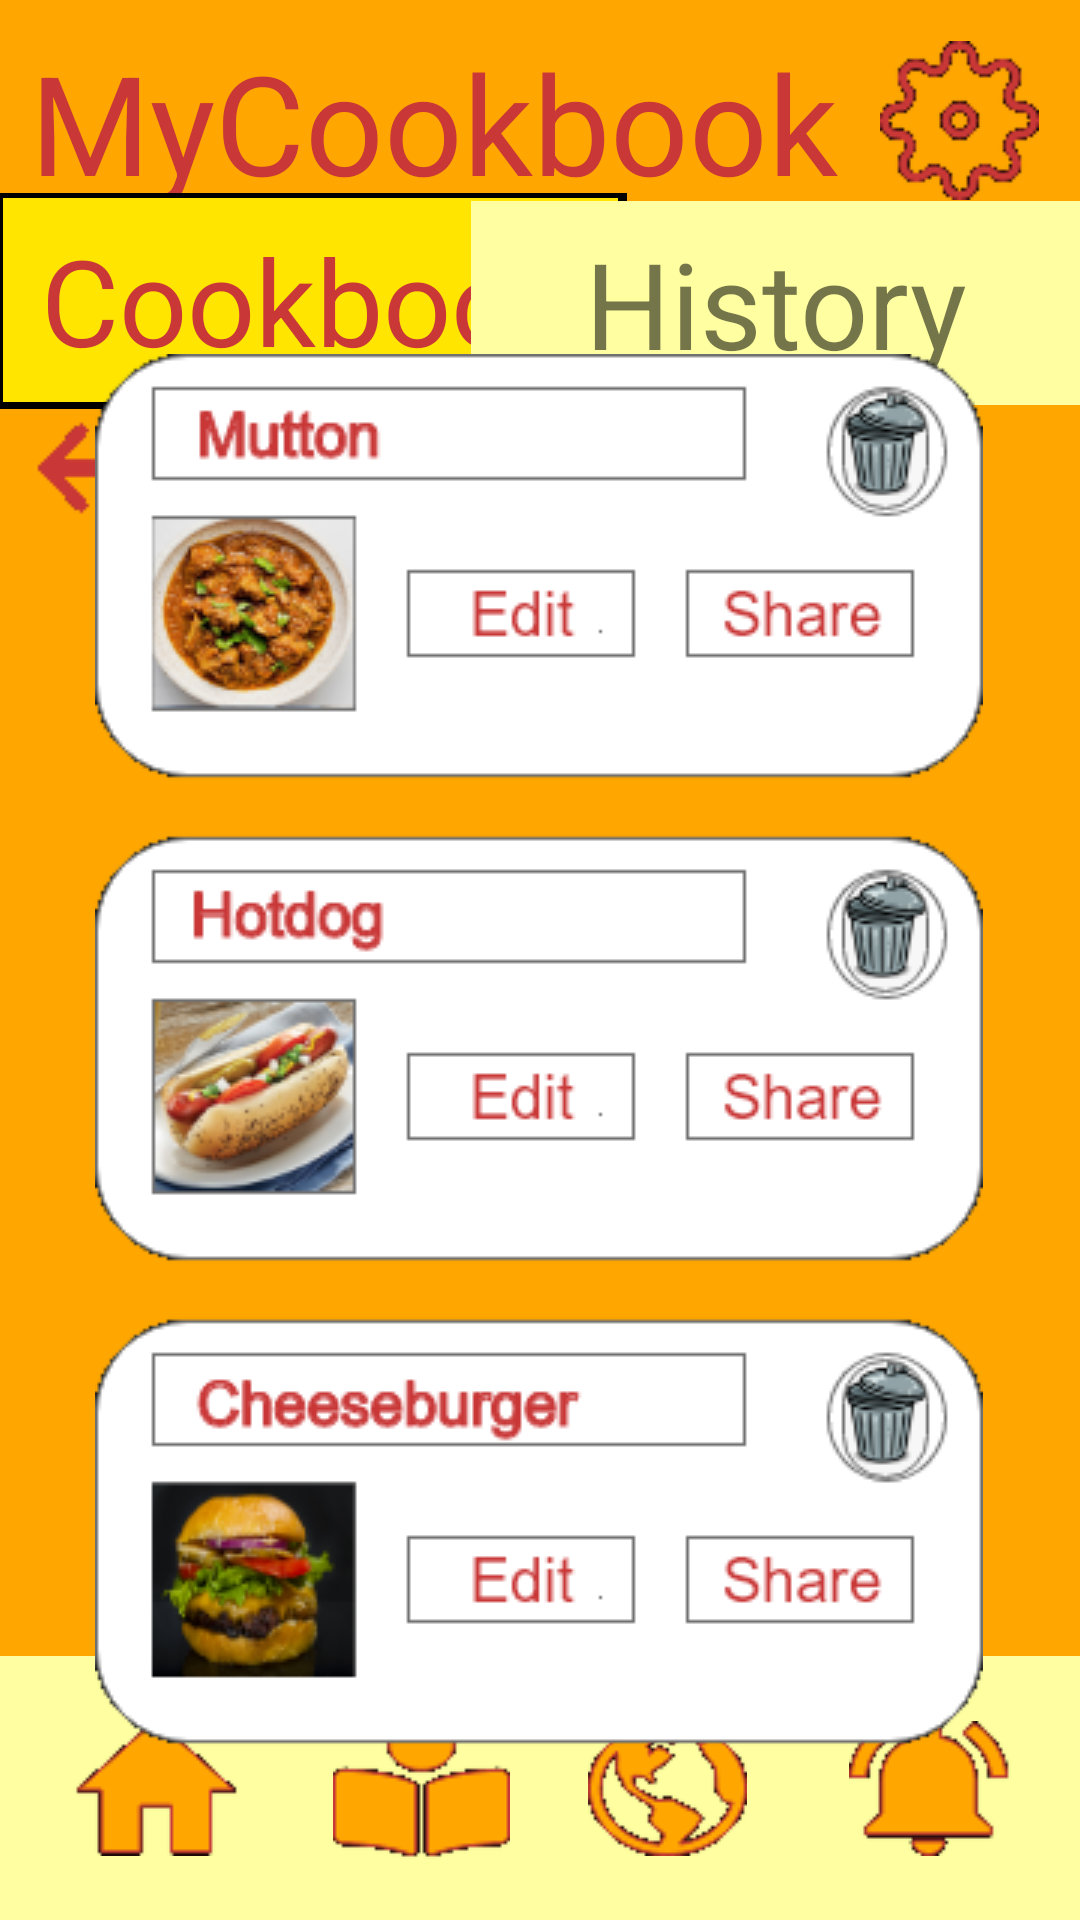

Android layout source for this screen:
<!-- AndroidManifest.xml: application theme Theme.AppCompat.Light.NoActionBar -->
<!-- res/layout/meat.xml -->
<?xml version="1.0" encoding="utf-8"?>

<androidx.constraintlayout.widget.ConstraintLayout
        xmlns:android="http://schemas.android.com/apk/res/android"
        xmlns:tools="http://schemas.android.com/tools"
        xmlns:app="http://schemas.android.com/apk/res-auto"
        android:layout_width="match_parent"
        android:layout_height="match_parent"
        tools:context=".login" android:background="#FFA700">
    <TextView
            android:text="Meat Lovers"
            android:layout_width="206dp"
            android:layout_height="30dp" android:id="@+id/textView14"
            app:layout_constraintTop_toTopOf="parent"
            app:layout_constraintBottom_toBottomOf="parent" app:layout_constraintEnd_toEndOf="parent"
            app:layout_constraintStart_toStartOf="parent" app:layout_constraintHorizontal_bias="0.287"
            app:layout_constraintVertical_bias="0.229" android:textSize="25sp" android:textColor="#C93737"/>
    <ImageButton
            android:layout_width="wrap_content"
            android:layout_height="wrap_content" app:srcCompat="@drawable/leftarrow" android:id="@+id/imageButton"
            app:layout_constraintTop_toTopOf="parent"
            app:layout_constraintBottom_toBottomOf="parent" app:layout_constraintStart_toStartOf="parent"
            app:layout_constraintEnd_toEndOf="parent" app:layout_constraintHorizontal_bias="0.036"
            app:layout_constraintVertical_bias="0.23" android:background="#00FFFFFF"/>
    <View
            android:layout_width="match_parent"
            android:layout_height="88dp" android:id="@+id/view"
            app:layout_constraintTop_toTopOf="parent"
            app:layout_constraintBottom_toBottomOf="parent" app:layout_constraintStart_toStartOf="parent"
            app:layout_constraintEnd_toEndOf="parent" app:layout_constraintHorizontal_bias="0.0"
            app:layout_constraintVertical_bias="1.0" android:background="#FFFFA1"/>
    <TextView
            android:text="MyCookbook"
            android:layout_width="wrap_content"
            android:layout_height="wrap_content" android:id="@+id/textView8"
            android:textSize="46sp" app:layout_constraintTop_toTopOf="parent"
            app:layout_constraintBottom_toBottomOf="@+id/view" app:layout_constraintEnd_toEndOf="parent"
            app:layout_constraintStart_toStartOf="parent" app:layout_constraintVertical_bias="0.017"
            android:textColor="#C93737" app:layout_constraintHorizontal_bias="0.112"/>
    <ImageButton
            android:layout_width="wrap_content"
            android:layout_height="wrap_content" app:srcCompat="@drawable/settings" android:id="@+id/settings_button"
            android:background="#00FFFFFF"
            app:layout_constraintTop_toTopOf="parent" app:layout_constraintBottom_toBottomOf="@+id/view"
            app:layout_constraintEnd_toEndOf="parent" app:layout_constraintStart_toStartOf="parent"
            app:layout_constraintHorizontal_bias="0.955" app:layout_constraintVertical_bias="0.023"/>
    <ImageButton
            android:layout_width="100dp"
            android:layout_height="88dp" app:srcCompat="@drawable/notification"
            android:id="@+id/notif_nav"
            android:background="#00FFFFFF"
            app:layout_constraintTop_toTopOf="parent" app:layout_constraintBottom_toBottomOf="parent"
            app:layout_constraintEnd_toEndOf="parent" app:layout_constraintStart_toStartOf="parent"
            app:layout_constraintHorizontal_bias="1.0" app:layout_constraintVertical_bias="1.0"/>
    <ImageButton
            android:layout_width="104dp"
            android:layout_height="87dp" app:srcCompat="@drawable/homeorange" android:id="@+id/home_nav"
            android:background="#00FFFFFF"
            app:layout_constraintTop_toTopOf="parent" app:layout_constraintBottom_toBottomOf="parent"
            app:layout_constraintStart_toStartOf="parent" app:layout_constraintEnd_toEndOf="parent"
            app:layout_constraintHorizontal_bias="0.0" app:layout_constraintVertical_bias="0.998"/>
    <ImageButton
            android:layout_width="100dp"
            android:layout_height="88dp" app:srcCompat="@drawable/cookbookicon"
            android:id="@+id/social_nav"
            android:background="#00FFFFFF"
            app:layout_constraintTop_toTopOf="parent"
            app:layout_constraintBottom_toBottomOf="parent" app:layout_constraintEnd_toEndOf="parent"
            app:layout_constraintStart_toStartOf="parent" app:layout_constraintHorizontal_bias="0.334"
            app:layout_constraintVertical_bias="1.0" android:layout_marginLeft="5dp" android:layout_marginStart="5dp"/>
    <ImageButton
            android:layout_width="100dp"
            android:layout_height="88dp" app:srcCompat="@drawable/exploreicon"
            android:id="@+id/explore_nav"
            android:background="#00FFFFFF"
            app:layout_constraintTop_toTopOf="parent"
            app:layout_constraintBottom_toBottomOf="parent" app:layout_constraintEnd_toEndOf="parent"
            app:layout_constraintStart_toStartOf="parent" app:layout_constraintHorizontal_bias="0.678"
            app:layout_constraintVertical_bias="1.0" android:layout_marginRight="6dp" android:layout_marginEnd="6dp"/>
    <View
            android:layout_width="209dp"
            android:layout_height="72dp" android:id="@+id/view2"
            android:background="#000000"
            app:layout_constraintBottom_toBottomOf="parent" app:layout_constraintTop_toTopOf="parent"
            app:layout_constraintEnd_toEndOf="parent" app:layout_constraintStart_toStartOf="parent"
            app:layout_constraintHorizontal_bias="0.0" app:layout_constraintVertical_bias="0.11"
            android:layout_marginTop="2dp"/>
    <TextView
            android:text="Cookbook"
            android:layout_width="205dp"
            android:layout_height="68dp"
            app:layout_constraintTop_toTopOf="parent"
            app:layout_constraintBottom_toBottomOf="@+id/view" app:layout_constraintStart_toStartOf="parent"
            app:layout_constraintEnd_toEndOf="parent" app:layout_constraintHorizontal_bias="0.0"
            app:layout_constraintVertical_bias="0.116" android:textColor="#C93737" android:textSize="40dp"
            android:clickable="true" android:gravity="center" android:background="#FFE500"
            android:id="@+id/textView16" android:layout_marginLeft="1dp" android:layout_marginStart="1dp"
            android:layout_marginBottom="2dp"/>
    <TextView
            android:text="History"
            android:layout_width="203dp"
            android:layout_height="68dp" android:id="@+id/history_tab"
            android:background="#FFFFA1" android:textSize="40sp"
            android:gravity="center" app:layout_constraintTop_toTopOf="parent"
            app:layout_constraintBottom_toBottomOf="@+id/view" app:layout_constraintEnd_toEndOf="parent"
            app:layout_constraintStart_toStartOf="parent" app:layout_constraintHorizontal_bias="1.0"
            app:layout_constraintVertical_bias="0.117" android:clickable="true"/>
    <ImageView
            android:layout_width="wrap_content"
            android:layout_height="wrap_content" app:srcCompat="@drawable/meats" android:id="@+id/imageView9"
            app:layout_constraintTop_toTopOf="parent"
            app:layout_constraintBottom_toBottomOf="@+id/view" app:layout_constraintEnd_toEndOf="parent"
            app:layout_constraintStart_toStartOf="parent" app:layout_constraintHorizontal_bias="0.495"
            app:layout_constraintVertical_bias="0.678"/>

</androidx.constraintlayout.widget.ConstraintLayout>
<!-- resources referenced by this layout -->
<resources>
  <!-- drawable cookbookicon: png bitmap (drawable, 2310 bytes) -->
  <!-- drawable exploreicon: png bitmap (drawable, 4295 bytes) -->
  <!-- drawable homeorange: png bitmap (drawable, 1671 bytes) -->
  <!-- drawable leftarrow: png bitmap (drawable, 1055 bytes) -->
  <!-- drawable meats: png bitmap (drawable, 64011 bytes) -->
  <!-- drawable notification: png bitmap (drawable, 2578 bytes) -->
  <!-- drawable settings: png bitmap (drawable, 2858 bytes) -->
</resources>
